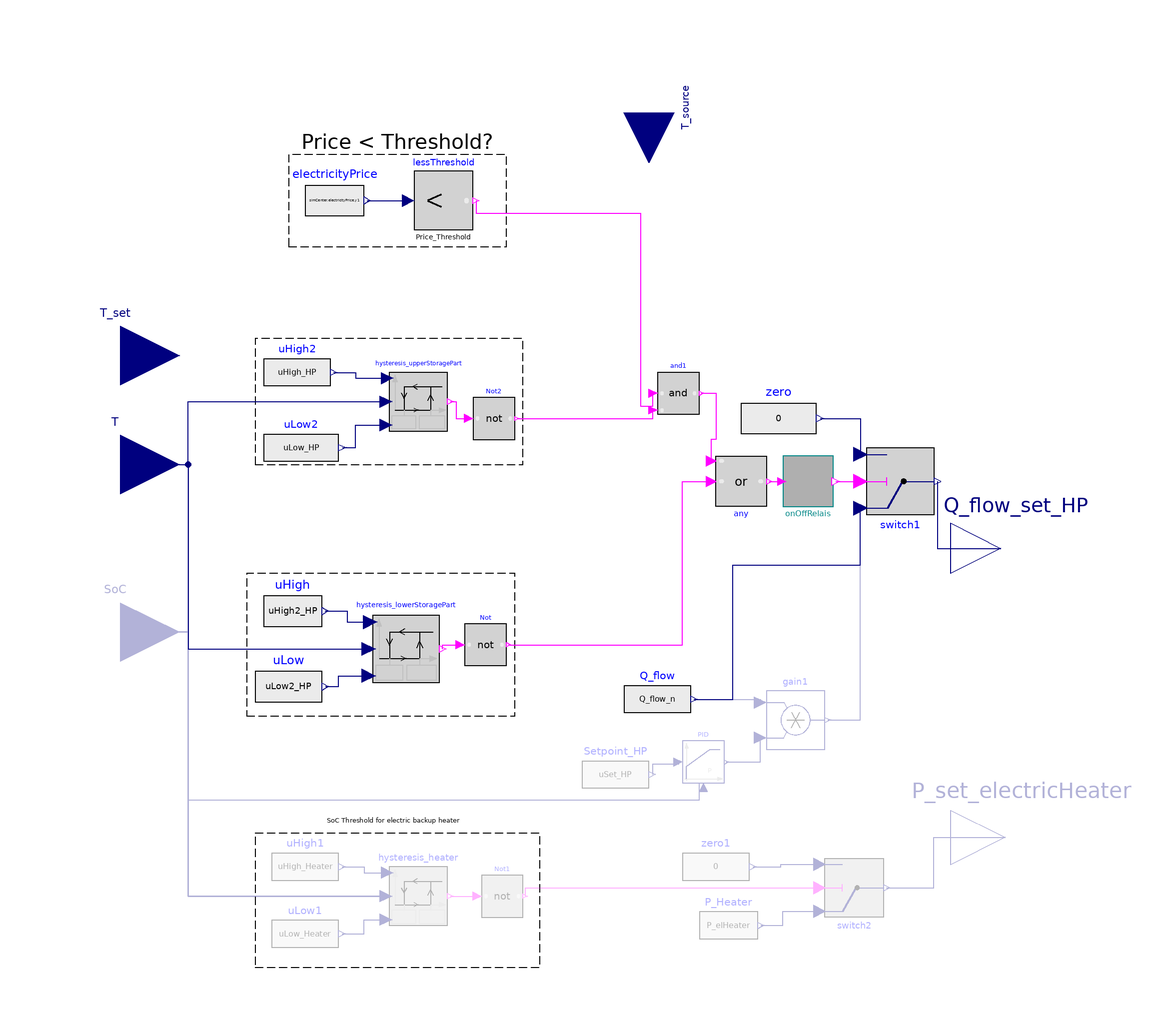

Above is the diagram view of the following Modelica model: its components placed by their Placement annotations and its connect equations drawn as lines.

model ControlHeatpump_priceoriented "Operation preferably at low energy prices, if bivalent mode selected, heater will switch on additionally to heatpump"



//________________________________________________________________________________//
// Component of the TransiEnt Library, version: 2.0.1                             //
//                                                                                //
// Licensed by Hamburg University of Technology under the 3-BSD-clause.           //
// Copyright 2021, Hamburg University of Technology.                              //
//________________________________________________________________________________//
//                                                                                //
// TransiEnt.EE, ResiliEntEE, IntegraNet and IntegraNet II are research projects  //
// supported by the German Federal Ministry of Economics and Energy               //
// (FKZ 03ET4003, 03ET4048, 0324027 and 03EI1008).                                //
// The TransiEnt Library research team consists of the following project partners://
// Institute of Engineering Thermodynamics (Hamburg University of Technology),    //
// Institute of Energy Systems (Hamburg University of Technology),                //
// Institute of Electrical Power and Energy Technology                            //
// (Hamburg University of Technology)                                             //
// Fraunhofer Institute for Environmental, Safety, and Energy Technology UMSICHT, //
// Gas- und Wärme-Institut Essen						  //
// and                                                                            //
// XRG Simulation GmbH (Hamburg, Germany).                                        //
//________________________________________________________________________________//





  // _____________________________________________
  //
  //          Imports and Class Hierarchy
  // _____________________________________________
  extends TransiEnt.Producer.Heat.Power2Heat.Heatpump.Controller.Base.Controller;
  extends TransiEnt.Basics.Icons.Controller;

   //___________________________________________________________________________
   //
   //                      Parameters
   //___________________________________________________________________________


   SI.Temperature TLow_HP=T_set - Delta_T_db/2 "Temperature limit to switch on the heat pump" annotation (Dialog(group="Temperature limits", enable=control_SoC == false));
   SI.Temperature THigh_HP=T_set + Delta_T_db/2 "Temperature limit to switch off the heat pump" annotation (Dialog(group="Temperature limits", enable=control_SoC == false));

   SI.Temperature TLow2_HP=T_set - 0.7*Delta_T_db "Temperature limit to switch on the heat pump in case of high prize for electricity" annotation (Dialog(group="Temperature limits", enable=control_SoC == false));
   SI.Temperature THigh2_HP=T_set + Delta_T_db "Temperature limit to switch off the heat pump in case of high prize for electricity" annotation (Dialog(group="Temperature limits", enable=control_SoC == false));

   SI.Temperature TLow_Heater=T_set - 1.2*Delta_T_db "Temperature limit to switch on the heater" annotation (Dialog(group="Temperature limits", enable=control_SoC == false));
   SI.Temperature THigh_Heater=T_set "Temperature limit to switch off the heater" annotation (Dialog(group="Temperature limits", enable=control_SoC == false));


  parameter Real SoCLow_HP=0.5 "SOC limit to switch on the heat pump" annotation (Dialog(group="SoC limits", enable=control_SoC));
  parameter Real SoCHigh_HP=0.7 "SOC limit to switch off the heat pump" annotation (Dialog(group="SoC limits", enable=control_SoC));

  parameter Real SoCLow2_HP=0.7 "SOC limit to switch on the heat pump in case of high prize for electricity" annotation (Dialog(group="SoC limits", enable=control_SoC));
  parameter Real SoCHigh2_HP=1 "SOC limit to switch off the heat pump in case of high prize for electricity" annotation (Dialog(group="SoC limits", enable=control_SoC));

  parameter Real SoCLow_Heater=0.25 "SOC limit to switch on the heater" annotation (Dialog(group="SoC limits", enable=control_SoC));
  parameter Real SoCHigh_Heater=0.6 "SOC limit to switch off the heater" annotation (Dialog(group="SoC limits", enable=control_SoC));
  parameter Real SoCSet_HP=0.7 annotation (Dialog(group="SoC limits"));


  parameter Real Price_Threshold(unit="EUR/kWh") = 0.05 "Price limit for the operation of the CHP" annotation (Dialog(group="Control"));


   //___________________________________________________________________________
   //
   //                      Variables
   //___________________________________________________________________________

  SI.Power P_highprize "Heat pump power during high prize period";
  SI.Power P_lowprize "Heat pump power during low prize period";
  Real t_highprize "Time period with high electricity prizes";
  Real t_lowprize "Time period with low electricity prizes";
  Real t_HP_highprize "Time period with high prizes and heat pump operation";
  Real t_HP_lowprize "Time period with low prizes and heat pump operation";

  Real uHigh_HP;
  Real uLow_HP;
  Real uHigh2_HP;
  Real uLow2_HP;
  Real uHigh_Heater;
  Real uLow_Heater;
  Real uSet_HP;

  // _____________________________________________
  //
  //           Instances of other Classes
  // _____________________________________________

  Modelica.Blocks.Logical.Switch switch1 annotation (Placement(transformation(
        extent={{8,-8},{-8,8}},
        rotation=180,
        origin={84,16})));
  Modelica.Blocks.Sources.RealExpression zero(y=0) annotation (Placement(transformation(extent={{46,22},{64,40}})));
  Modelica.Blocks.Logical.Not Not
    annotation (Placement(transformation(extent={{-20,-28},{-10,-18}})));
  Modelica.Blocks.Sources.RealExpression uHigh(y=uHigh2_HP)
    annotation (Placement(transformation(extent={{-68,-24},{-54,-6}})));
  Modelica.Blocks.Sources.RealExpression uLow(y=uLow2_HP)
    annotation (Placement(transformation(extent={{-70,-42},{-54,-24}})));
  TransiEnt.Basics.Blocks.Hysteresis_inputVariable hysteresis_lowerStoragePart annotation (Placement(transformation(extent={{-42,-32},{-26,-16}})));
  TransiEnt.Basics.Blocks.OnOffRelais onOffRelais(
    init_state=init_state,
    t_min_on=t_min_on,
    t_min_off=t_min_off) if MinTimes and not Modulating
    annotation (Placement(transformation(extent={{56,10},{68,22}})));
  Modelica.Blocks.Logical.Switch switch2 if CalculatePHeater annotation (Placement(transformation(
        extent={{7,-7},{-7,7}},
        rotation=180,
        origin={73,-81})));
  Modelica.Blocks.Sources.RealExpression zero1(y=0) if CalculatePHeater annotation (Placement(transformation(extent={{32,-84},{48,-68}})));
  Modelica.Blocks.Sources.RealExpression P_Heater(y=P_elHeater) if CalculatePHeater annotation (Placement(transformation(extent={{36,-98},{50,-82}})));
  TransiEnt.Basics.Blocks.Hysteresis_inputVariable hysteresis_heater if CalculatePHeater annotation (Placement(transformation(extent={{-38,-90},{-24,-76}})));
  Modelica.Blocks.Sources.RealExpression uHigh1(y=uHigh_Heater) if CalculatePHeater
    annotation (Placement(transformation(extent={{-66,-84},{-50,-68}})));
  Modelica.Blocks.Sources.RealExpression uLow1(y=uLow_Heater) if CalculatePHeater annotation (Placement(transformation(extent={{-66,-100},{-50,-84}})));
  Modelica.Blocks.Logical.Not Not1 if CalculatePHeater
    annotation (Placement(transformation(extent={{-16,-88},{-6,-78}})));
  Modelica.Blocks.Sources.RealExpression electricityPrice(y=simCenter.electricityPrice.y1)
    annotation (Placement(transformation(extent={{-58,74},{-44,92}})));
  Modelica.Blocks.Logical.LessThreshold lessThreshold(threshold=Price_Threshold) annotation (Placement(transformation(extent={{-32,76},{-18,90}})));
  Modelica.Blocks.Sources.RealExpression uHigh2(y=uHigh_HP)
    annotation (Placement(transformation(extent={{-68,34},{-52,50}})));
  Modelica.Blocks.Sources.RealExpression uLow2(y=uLow_HP)
    annotation (Placement(transformation(extent={{-68,16},{-50,32}})));
  TransiEnt.Basics.Blocks.Hysteresis_inputVariable hysteresis_upperStoragePart annotation (Placement(transformation(extent={{-38,28},{-24,42}})));
  Modelica.Blocks.Logical.Not Not2
    annotation (Placement(transformation(extent={{-18,26},{-8,36}})));
  Modelica.Blocks.Logical.And and1
    annotation (Placement(transformation(extent={{26,32},{36,42}})));
  Modelica.Blocks.Logical.Or any annotation (Placement(transformation(extent={{40,22},{52,10}})));
  Modelica.Blocks.Sources.RealExpression Setpoint_HP(y=uSet_HP) if Modulating  annotation (Placement(transformation(extent={{8,-62},{24,-46}})));
  Modelica.Blocks.Continuous.LimPID PID(
    Ti=1,
    controllerType=Modelica.Blocks.Types.SimpleController.P,
    yMin=0,
    k=5,
    yMax=1) if Modulating
    annotation (Placement(transformation(extent={{32,-56},{42,-46}})));
  Modelica.Blocks.Math.Product  gain1 if Modulating
    annotation (Placement(transformation(extent={{52,-48},{66,-34}})));
  Modelica.Blocks.Sources.RealExpression Q_flow(y=Q_flow_n)
                                                          annotation (Placement(transformation(extent={{18,-44},{34,-28}})));

protected
  Modelica.Blocks.Math.Add P_total;

equation
  // ___________________________________________________________________________
  //
  //            Characteristic equations
  // ___________________________________________________________________________

  P_highprize = if simCenter.electricityPrice.y1 >= Price_Threshold then P_total.y else 0;
  P_lowprize = if simCenter.electricityPrice.y1 < Price_Threshold then P_total.y else 0;
  der(t_highprize) = if simCenter.electricityPrice.y1 >= Price_Threshold then 1 else 0;
  der(t_lowprize) = if simCenter.electricityPrice.y1 < Price_Threshold then 1 else 0;
  der(t_HP_highprize) = if simCenter.electricityPrice.y1 >= Price_Threshold and P_total.y > 0 then 1 else 0;
  der(t_HP_lowprize) = if simCenter.electricityPrice.y1 < Price_Threshold and P_total.y > 0 then 1 else 0;

  uSet_HP = if control_SoC then SoCSet_HP else T_set;
  uHigh_HP = if control_SoC then SoCHigh_HP else THigh_HP;
  uLow_HP = if control_SoC then SoCLow_HP else TLow_HP;
  uHigh2_HP = if control_SoC then SoCHigh2_HP else THigh2_HP;
  uLow2_HP = if control_SoC then SoCLow2_HP else TLow2_HP;
  uHigh_Heater = if control_SoC then SoCHigh_Heater else THigh_Heater;
  uLow_Heater = if control_SoC then SoCLow_Heater else TLow_Heater;


  // _____________________________________________
  //
  //               Connect Statements
  // _____________________________________________



  connect(P_total.u1, P_set_electricHeater);
  connect(P_total.u2, Q_flow_set_HP);

  connect(hysteresis_lowerStoragePart.y, Not.u) annotation (Line(points={{-25.2,-24},{-25.2,-23},{-21,-23}}, color={255,0,255}));
  connect(uLow.y, hysteresis_lowerStoragePart.uLow) annotation (Line(points={{-53.2,-33},{-50,-33},{-50,-30.4},{-42.8,-30.4}}, color={0,0,127}));
  connect(onOffRelais.y, switch1.u2) annotation (Line(points={{68.6,16},{74.4,16}},
                                  color={255,0,255}));
  connect(switch1.y, Q_flow_set_HP) annotation (Line(points={{92.8,16},{92.8,0},{108,0}}, color={0,0,127}));
  connect(switch2.y, P_set_electricHeater) annotation (Line(points={{80.7,-81},{92,-81},{92,-69},{109,-69}},
                                                                                                     color={0,0,127}));
  connect(zero1.y, switch2.u3) annotation (Line(points={{48.8,-76},{55.45,-76},{55.45,-75.4},{64.6,-75.4}}, color={0,0,127}));
  connect(hysteresis_heater.u, SoC) annotation (Line(points={{-38.7,-83},{-86,-83},{-86,-20},{-102,-20}},           color={0,0,127}));
  connect(uHigh1.y, hysteresis_heater.uHigh) annotation (Line(points={{-49.2,-76},{-44,-76},{-44,-77.4},{-38.42,-77.4}},
                                                                                                                       color={0,0,127}));
  connect(uLow1.y, hysteresis_heater.uLow) annotation (Line(points={{-49.2,-92},{-44,-92},{-44,-88.6},{-38.7,-88.6}}, color={0,0,127}));
  connect(hysteresis_heater.y, Not1.u) annotation (Line(points={{-23.3,-83},{-17,-83}},                   color={255,0,255}));
  connect(Not1.y, switch2.u2) annotation (Line(points={{-5.5,-83},{-5.5,-81},{64.6,-81}}, color={255,0,255}));
  connect(electricityPrice.y, lessThreshold.u) annotation (Line(points={{-43.3,83},{-43.3,83},{-33.4,83}}, color={0,0,127}));
  connect(uHigh2.y, hysteresis_upperStoragePart.uHigh) annotation (Line(points={{-51.2,42},{-46,42},{-46,40.6},{-38.42,40.6}}, color={0,0,127}));
  connect(uLow2.y, hysteresis_upperStoragePart.uLow) annotation (Line(points={{-49.1,24},{-46,24},{-46,29.4},{-38.7,29.4}}, color={0,0,127}));
  connect(hysteresis_upperStoragePart.y, Not2.u) annotation (Line(points={{-23.3,35},{-22,35},{-22,31},{-19,31}},
                                                                                                color={255,0,255}));
  connect(Not2.y, and1.u2) annotation (Line(points={{-7.5,31},{25,31},{25,33}},
                                                                              color={255,0,255}));
  connect(lessThreshold.y, and1.u1) annotation (Line(points={{-17.3,83},{-17.3,80},{22,80},{22,34},{25,34},{25,37}},
                                                                                                                   color={255,0,255}));
  connect(Not.y, any.u1) annotation (Line(points={{-9.5,-23},{32,-23},{32,16},{38.8,16}}, color={255,0,255}));
  connect(SoC, hysteresis_upperStoragePart.u) annotation (Line(points={{-102,-20},{-86,-20},{-86,35},{-38.7,35}},
                                                                                                              color={0,0,127}));
  connect(zero.y, switch1.u3) annotation (Line(points={{64.9,31},{74.4,31},{74.4,22.4}},       color={0,0,127}));
  connect(P_Heater.y, switch2.u1) annotation (Line(points={{50.7,-90},{56,-90},{56,-86.6},{64.6,-86.6}}, color={0,0,127}));
  connect(any.y, onOffRelais.u) annotation (Line(points={{52.6,16},{55.76,16}}, color={255,0,255}));
  connect(and1.y, any.u2) annotation (Line(points={{36.5,37},{40,37},{40,26},{38.8,26},{38.8,20.8}}, color={255,0,255}));
  connect(uHigh.y, hysteresis_lowerStoragePart.uHigh) annotation (Line(points={{-53.3,-15},{-48,-15},{-48,-17.6},{-42.48,-17.6}}, color={0,0,127}));
  connect(T, hysteresis_upperStoragePart.u) annotation (Line(points={{-102,20},{-86,20},{-86,35},{-38.7,35}}, color={0,0,127}));
  connect(T, hysteresis_heater.u) annotation (Line(points={{-102,20},{-86,20},{-86,-83},{-38.7,-83}}, color={0,0,127}));
  connect(SoC, hysteresis_lowerStoragePart.u) annotation (Line(points={{-102,-20},{-86,-20},{-86,-24},{-42.8,-24}},
                                                                                                color={0,0,127}));
  connect(T, hysteresis_lowerStoragePart.u) annotation (Line(points={{-102,20},{-86,20},{-86,-24},{-42.8,-24}}, color={0,0,127}));
  connect(PID.u_s, Setpoint_HP.y) annotation (Line(points={{31,-51},{31,-51.5},{24.8,-51.5},{24.8,-54}}, color={0,0,127}));
  connect(PID.y, gain1.u2) annotation (Line(points={{42.5,-51},{50.6,-51},{50.6,-45.2}}, color={0,0,127}));
  connect(Q_flow.y, gain1.u1) annotation (Line(points={{34.8,-36},{50.6,-36},{50.6,-36.8}}, color={0,0,127}));

    if not Modulating then
      connect(Q_flow.y, switch1.u1) annotation (Line(points={{34.8,-36},{44,-36},{44,-4},{74.4,-4},{74.4,9.6}}, color={0,0,127}));
    end if;
    if not MinTimes or Modulating then
      connect(any.y,switch1.u2);
    end if;

  if not CalculatePHeater then
    connect(zero.y, P_total.u1);
  end if;

  connect(gain1.y, switch1.u1) annotation (Line(points={{66.7,-41},{74.4,-41},{74.4,9.6}}, color={0,0,127}));
  connect(SoC, PID.u_m) annotation (Line(points={{-102,-20},{-86,-20},{-86,-60},{36,-60},{36,-56},{37,-56},{37,-57}}, color={0,0,127}));
  connect(T, PID.u_m) annotation (Line(points={{-102,20},{-86,20},{-86,-60},{36,-60},{36,-58},{37,-58},{37,-57}}, color={0,0,127}));
  annotation (Diagram(coordinateSystem(extent={{-100,-100},{100,100}}), graphics={
        Rectangle(
          extent={{-70,-68},{-2,-100}},
          lineColor={0,0,0},
          pattern=LinePattern.Dash),
        Text(
          extent={{-72,-64},{-2,-66}},
          lineColor={0,0,0},
          pattern=LinePattern.Dash,
          textString="SoC Threshold for electric backup heater",
          fontSize=9),
        Rectangle(
          extent={{-62,94},{-10,72}},
          lineColor={0,0,0},
          pattern=LinePattern.Dash),
        Text(
          extent={{-78,102},{6,92}},
          lineColor={0,0,0},
          pattern=LinePattern.Dash,
          fontSize=9,
          textString="Price < Threshold?"),
        Text(
          extent={{-74,60},{-8,58}},
          lineColor={0,0,0},
          pattern=LinePattern.Dash,
          fontSize=9,
          textString="Upper threshold for
operation at low price"),
        Rectangle(
          extent={{-70,50},{-6,20}},
          lineColor={0,0,0},
          pattern=LinePattern.Dash),
        Text(
          extent={{-94,4},{24,2}},
          lineColor={0,0,0},
          pattern=LinePattern.Dash,
          fontSize=9,
          textString="Lower Threshold for
backup operation at high price"),
        Rectangle(
          extent={{-72,-6},{-8,-40}},
          lineColor={0,0,0},
          pattern=LinePattern.Dash)}),                                   Icon(
        coordinateSystem(extent={{-100,-100},{100,100}})),
    Documentation(info="<html>
<p><b><span style=\"color: #008000;\">1. Purpose of model</span></b></p>
<p>Controller model to set electric input power for heat pump and electric heater as well as heat pump temperature according to storage tank level or storage tank temperature as well as electricity prices. Heatpump will switch on preferably when prices are low, but will operate nonetheless if storage tank temperature drops too low.</p>
<p>For bivalent operation, electric heater produces heat with constant power and operates additionally to heatpump if minimum temperatur cannot be achieved with heatpump alone.</p>
<p><b><span style=\"color: #008000;\">2. Level of detail, physical effects considered, and physical insight</span></b></p>
<p>(Purely technical component without physical modeling.)</p>
<p><b><span style=\"color: #008000;\">3. Limits of validity </span></b></p>
<p>(Purely technical component without physical modeling.)</p>
<p><b><span style=\"color: #008000;\">4. Interfaces</span></b></p>
<p>(no remarks)</p>
<p><b><span style=\"color: #008000;\">5. Nomenclature</span></b></p>
<p>(no elements)</p>
<p><b><span style=\"color: #008000;\">6. Governing Equations</span></b></p>
<p>(no equations)</p>
<p><b><span style=\"color: #008000;\">7. Remarks for Usage</span></b></p>
<p>(no remarks)</p>
<p><b><span style=\"color: #008000;\">8. Validation</span></b></p>
<p>(no validation or testing necessary)</p>
<p><b><span style=\"color: #008000;\">9. References</span></b></p>
<p>(no remarks)</p>
<p><b><span style=\"color: #008000;\">10. Version History</span></b></p>
<p>Created by Anne Hagemeier (anne.hagemeier@umsicht.fraunhofer.de), June 2018</p>
</html>"));
end ControlHeatpump_priceoriented;